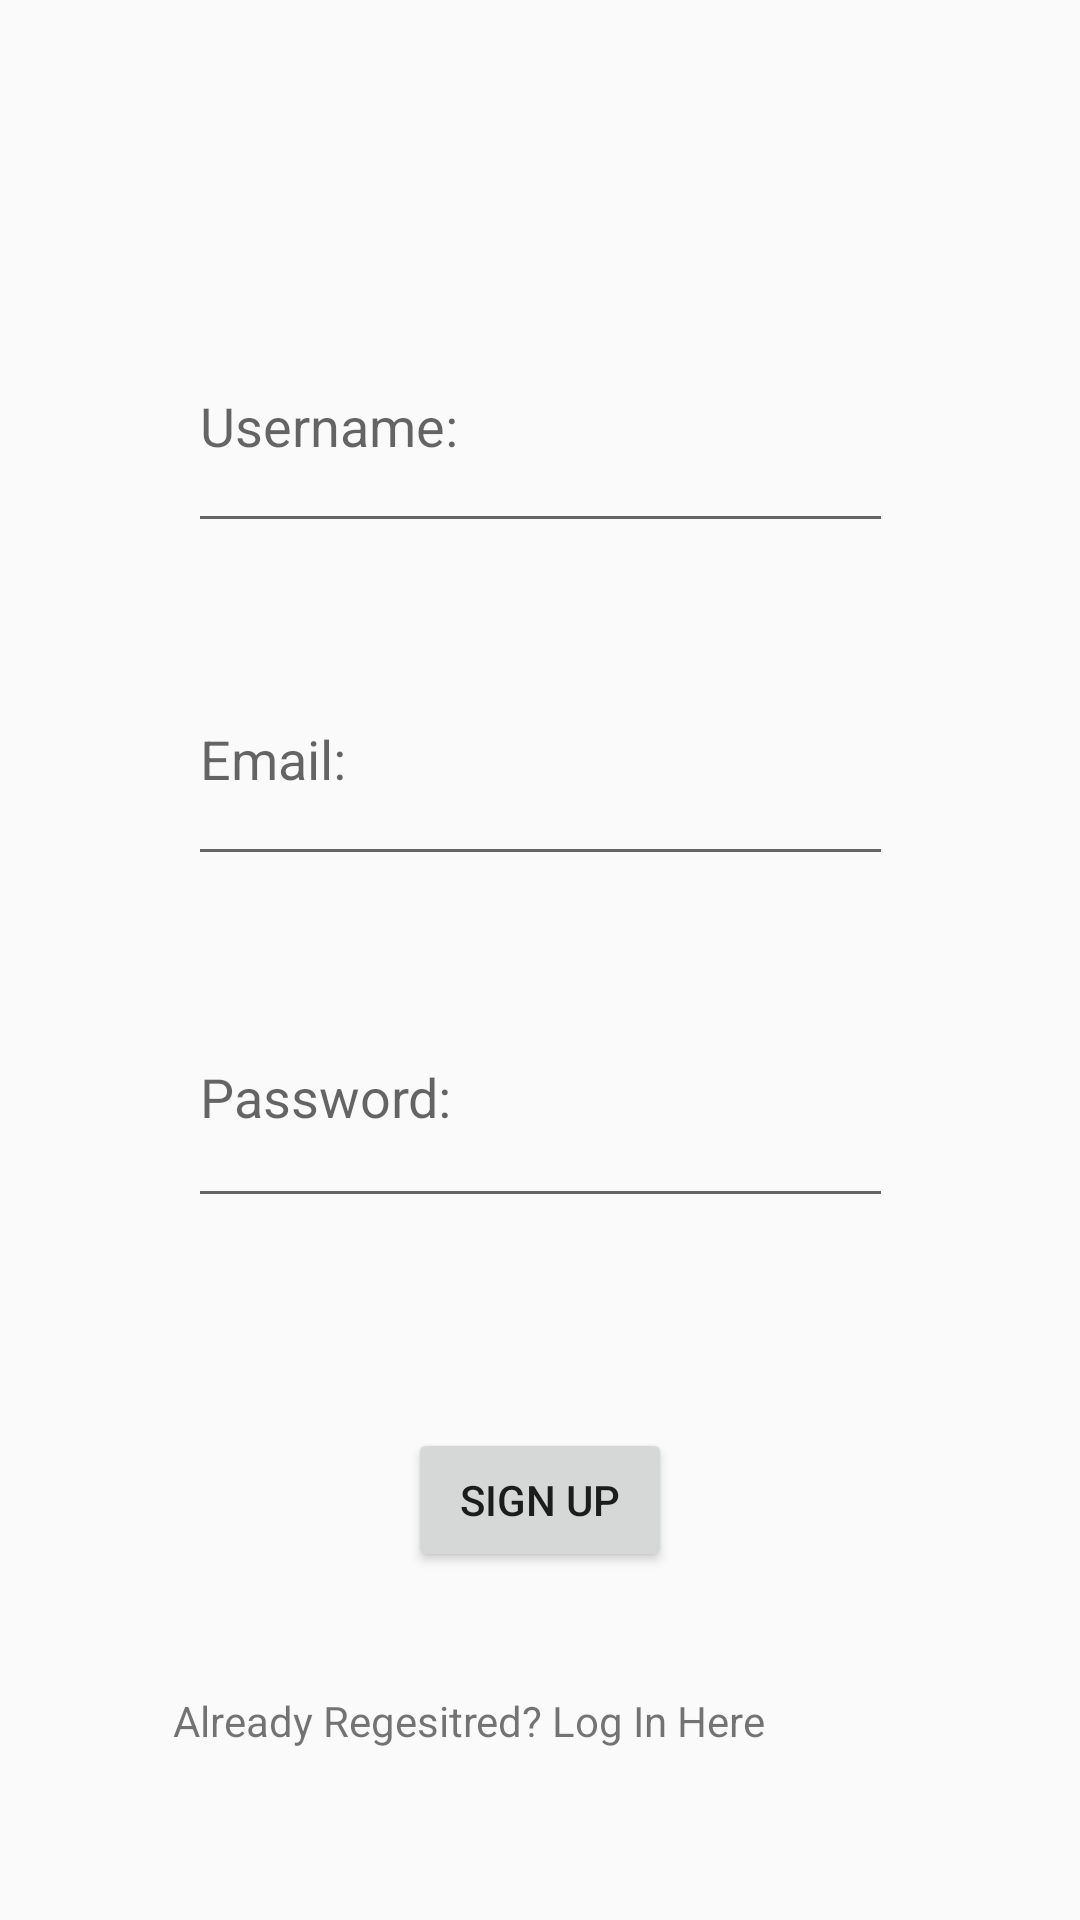

The Android layout XML behind this screen, and the referenced resources:
<!-- AndroidManifest.xml: application theme AppTheme -->
<!-- res/layout/activity_signup.xml -->
<?xml version="1.0" encoding="utf-8"?>
<androidx.constraintlayout.widget.ConstraintLayout xmlns:android="http://schemas.android.com/apk/res/android"
    xmlns:app="http://schemas.android.com/apk/res-auto"
    xmlns:tools="http://schemas.android.com/tools"
    tools:context=".activities.Signup"
    android:layout_width="match_parent"
    android:layout_height="match_parent"
    android:background="@drawable/signback">


    <EditText
        android:id="@+id/etUsername"
        android:layout_width="235dp"
        android:layout_height="81dp"
        android:layout_marginTop="100dp"
        android:ems="10"
        android:hint="Username:"
        android:inputType="text"
        app:layout_constraintEnd_toEndOf="parent"
        app:layout_constraintStart_toStartOf="parent"
        app:layout_constraintTop_toTopOf="parent" />

    <EditText
        android:id="@+id/etEmailSignup"
        android:layout_width="235dp"
        android:layout_height="81dp"
        android:layout_marginTop="30dp"
        android:ems="10"
        android:hint="Email:"
        android:inputType="textEmailAddress"
        app:layout_constraintEnd_toEndOf="parent"
        app:layout_constraintStart_toStartOf="parent"
        app:layout_constraintTop_toBottomOf="@+id/etUsername" />

    <EditText
        android:id="@+id/etPasswordSignup"
        android:layout_width="235dp"
        android:layout_height="84dp"
        android:layout_marginTop="30dp"
        android:ems="10"
        android:hint="Password:"
        android:inputType="textPassword"
        app:layout_constraintEnd_toEndOf="parent"
        app:layout_constraintStart_toStartOf="parent"
        app:layout_constraintTop_toBottomOf="@+id/etEmailSignup" />

    <Button
        android:id="@+id/btnsignup"
        android:layout_width="wrap_content"
        android:layout_height="wrap_content"
        android:layout_marginTop="70dp"
        android:text="Sign up"
        app:layout_constraintEnd_toEndOf="parent"
        app:layout_constraintStart_toStartOf="parent"
        app:layout_constraintTop_toBottomOf="@+id/etPasswordSignup" />

    <TextView
        android:id="@+id/gotologin"
        android:layout_width="wrap_content"
        android:layout_height="wrap_content"
        android:layout_marginStart="104dp"
        android:layout_marginTop="40dp"
        android:layout_marginEnd="105dp"
        android:text="Already Regesitred? Log In Here"
        app:layout_constraintEnd_toEndOf="parent"
        app:layout_constraintHorizontal_bias="1.0"
        app:layout_constraintStart_toStartOf="parent"
        app:layout_constraintTop_toBottomOf="@+id/btnsignup" />

</androidx.constraintlayout.widget.ConstraintLayout>
<!-- resources referenced by this layout -->
<resources>
  <style name="AppTheme" parent="Theme.AppCompat.Light.DarkActionBar">
          
          <item name="colorPrimary">@color/colorPrimary</item>
          <item name="colorPrimaryDark">@color/colorPrimaryDark</item>
          <item name="colorAccent">@color/colorAccent</item>
      </style>
  <!-- not gathered from this repository: default colours our renderer supplied (Android Studio template values) -->
  <color name="colorPrimary">#FF6200EE</color>
  <color name="colorPrimaryDark">#FF3700B3</color>
  <color name="colorAccent">#FF03DAC5</color>
</resources>
